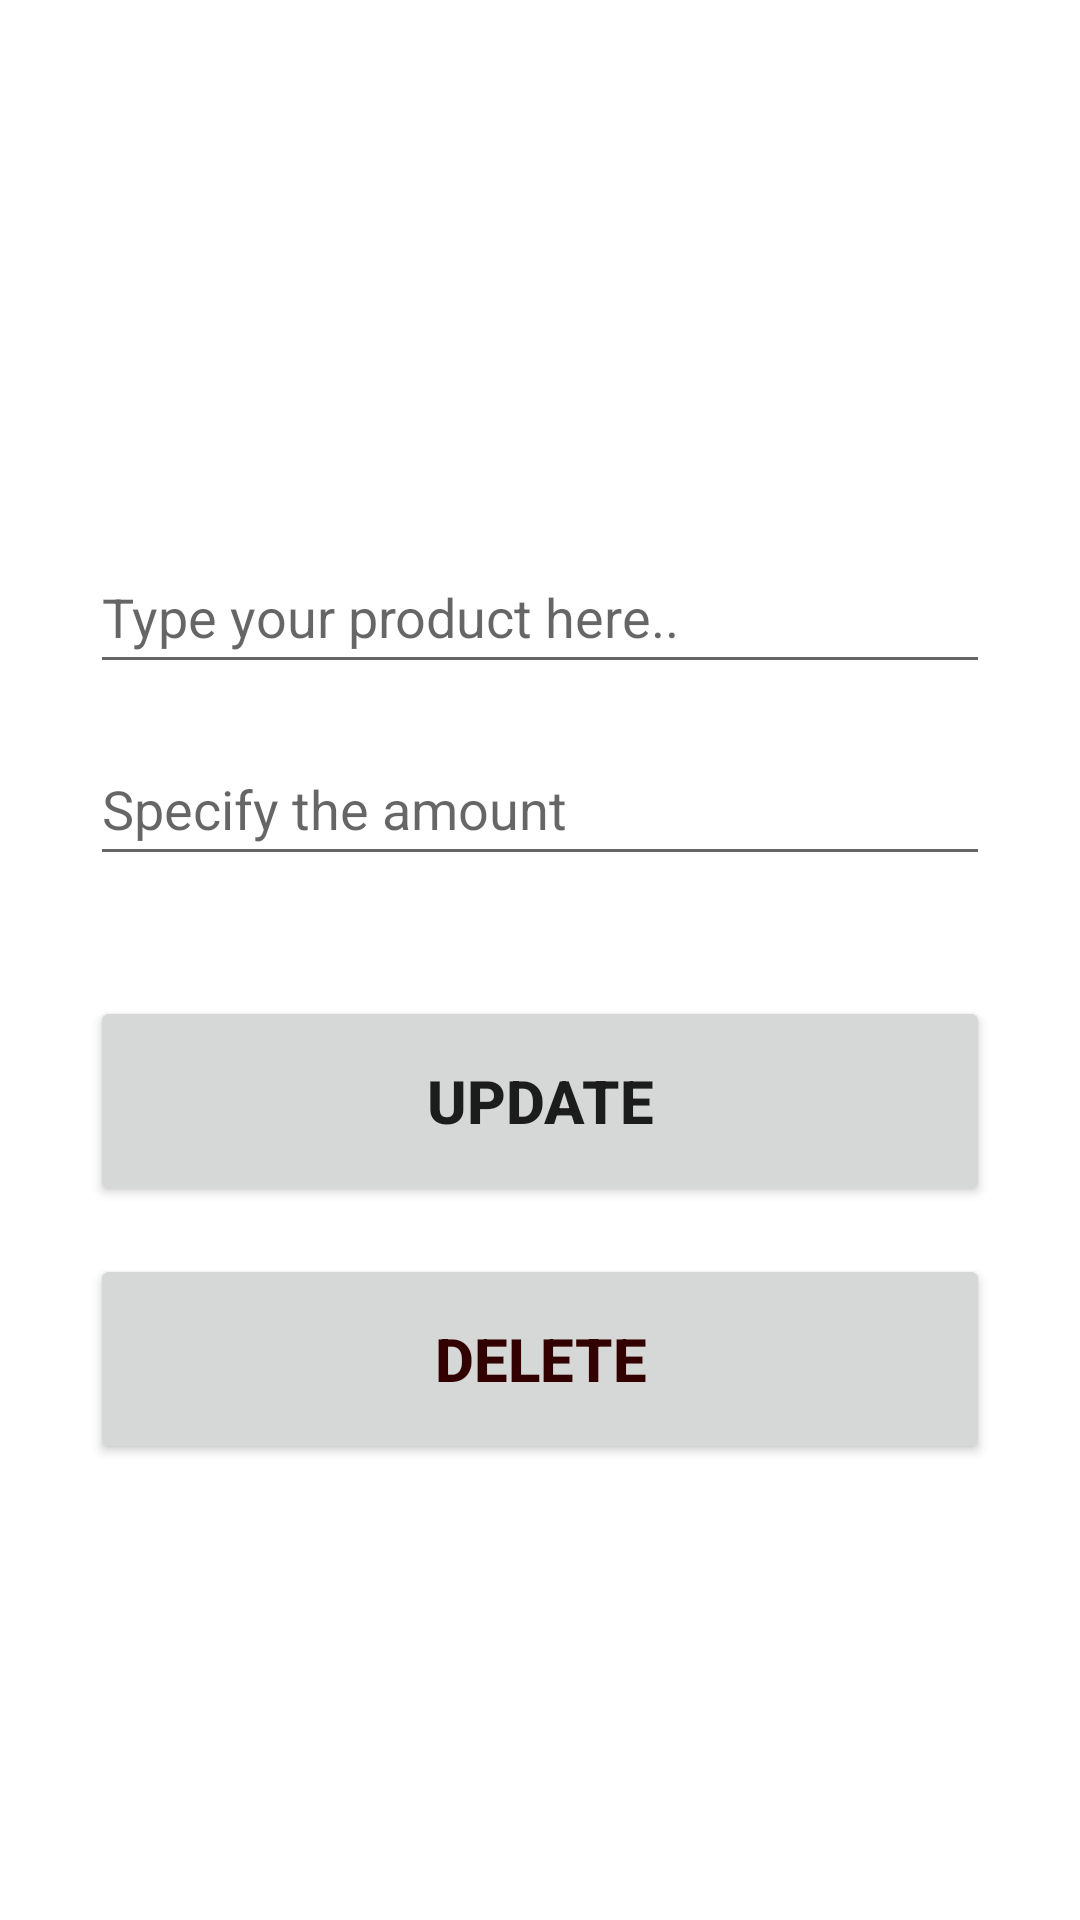

Produce the Android XML layout that renders to this screen, including the resource entries it uses.
<!-- AndroidManifest.xml: application theme Theme.ShoppingList -->
<!-- res/layout/activity_update.xml -->
<?xml version="1.0" encoding="utf-8"?>
<androidx.constraintlayout.widget.ConstraintLayout xmlns:android="http://schemas.android.com/apk/res/android"
    xmlns:app="http://schemas.android.com/apk/res-auto"
    xmlns:tools="http://schemas.android.com/tools"
    android:layout_width="match_parent"
    android:layout_height="match_parent"
    tools:context=".AddActivity"
    android:padding="30dp">

    <EditText
        android:id="@+id/item_input2"
        android:layout_width="match_parent"
        android:layout_height="wrap_content"
        android:layout_marginTop="150dp"
        android:ems="10"
        android:hint="@string/Type_your_product_here"
        android:inputType="textPersonName"
        android:minHeight="48dp"
        app:layout_constraintEnd_toEndOf="parent"
        app:layout_constraintStart_toStartOf="parent"
        app:layout_constraintTop_toTopOf="parent" />

    <EditText
        android:id="@+id/amount_input2"
        android:layout_width="match_parent"
        android:layout_height="wrap_content"
        android:layout_marginTop="16dp"
        android:ems="10"
        android:hint="@string/Specify_the_amount"
        android:inputType="textPersonName"
        android:minHeight="48dp"
        app:layout_constraintEnd_toEndOf="parent"
        app:layout_constraintStart_toStartOf="parent"
        app:layout_constraintTop_toBottomOf="@+id/item_input2" />

    <Button
        android:id="@+id/update_button"
        android:layout_width="match_parent"
        android:layout_height="70dp"
        android:layout_marginTop="40dp"
        android:text="Update"
        android:textStyle="bold"
        android:textSize="20sp"
        app:layout_constraintEnd_toEndOf="parent"
        app:layout_constraintStart_toStartOf="parent"
        app:layout_constraintTop_toBottomOf="@+id/amount_input2" />

    <Button
        android:id="@+id/delete_button"
        android:layout_width="match_parent"
        android:layout_height="70dp"
        android:layout_marginTop="16dp"
        android:text="Delete"
        android:textColor="#330000"
        android:textSize="20sp"
        android:textStyle="bold"
        app:layout_constraintEnd_toEndOf="parent"
        app:layout_constraintStart_toStartOf="parent"
        app:layout_constraintTop_toBottomOf="@+id/update_button" />
</androidx.constraintlayout.widget.ConstraintLayout>
<!-- resources referenced by this layout -->
<resources>
  <string name="Specify_the_amount">Specify the amount </string>
  <string name="Type_your_product_here">Type your product here..</string>
  <style name="Theme.ShoppingList" parent="Theme.MaterialComponents.DayNight.DarkActionBar">
          
          <item name="colorPrimary">@color/dim_gray</item>
          <item name="colorPrimaryVariant">@color/dim_gray</item>
          <item name="colorOnPrimary">@color/white</item>
          
          <item name="colorSecondary">@color/teal_200</item>
          <item name="colorSecondaryVariant">@color/teal_700</item>
          <item name="colorOnSecondary">@color/black</item>
          
          <item name="android:statusBarColor" tools:targetApi="l">?attr/colorPrimaryVariant</item>
          
      </style>
  <!-- not gathered from this repository: default colours our renderer supplied (Android Studio template values) -->
  <color name="teal_200">#FF03DAC5</color>
  <color name="teal_700">#FF018786</color>
  <color name="black">#FF000000</color>
  <color name="white">#FFFFFFFF</color>
</resources>
